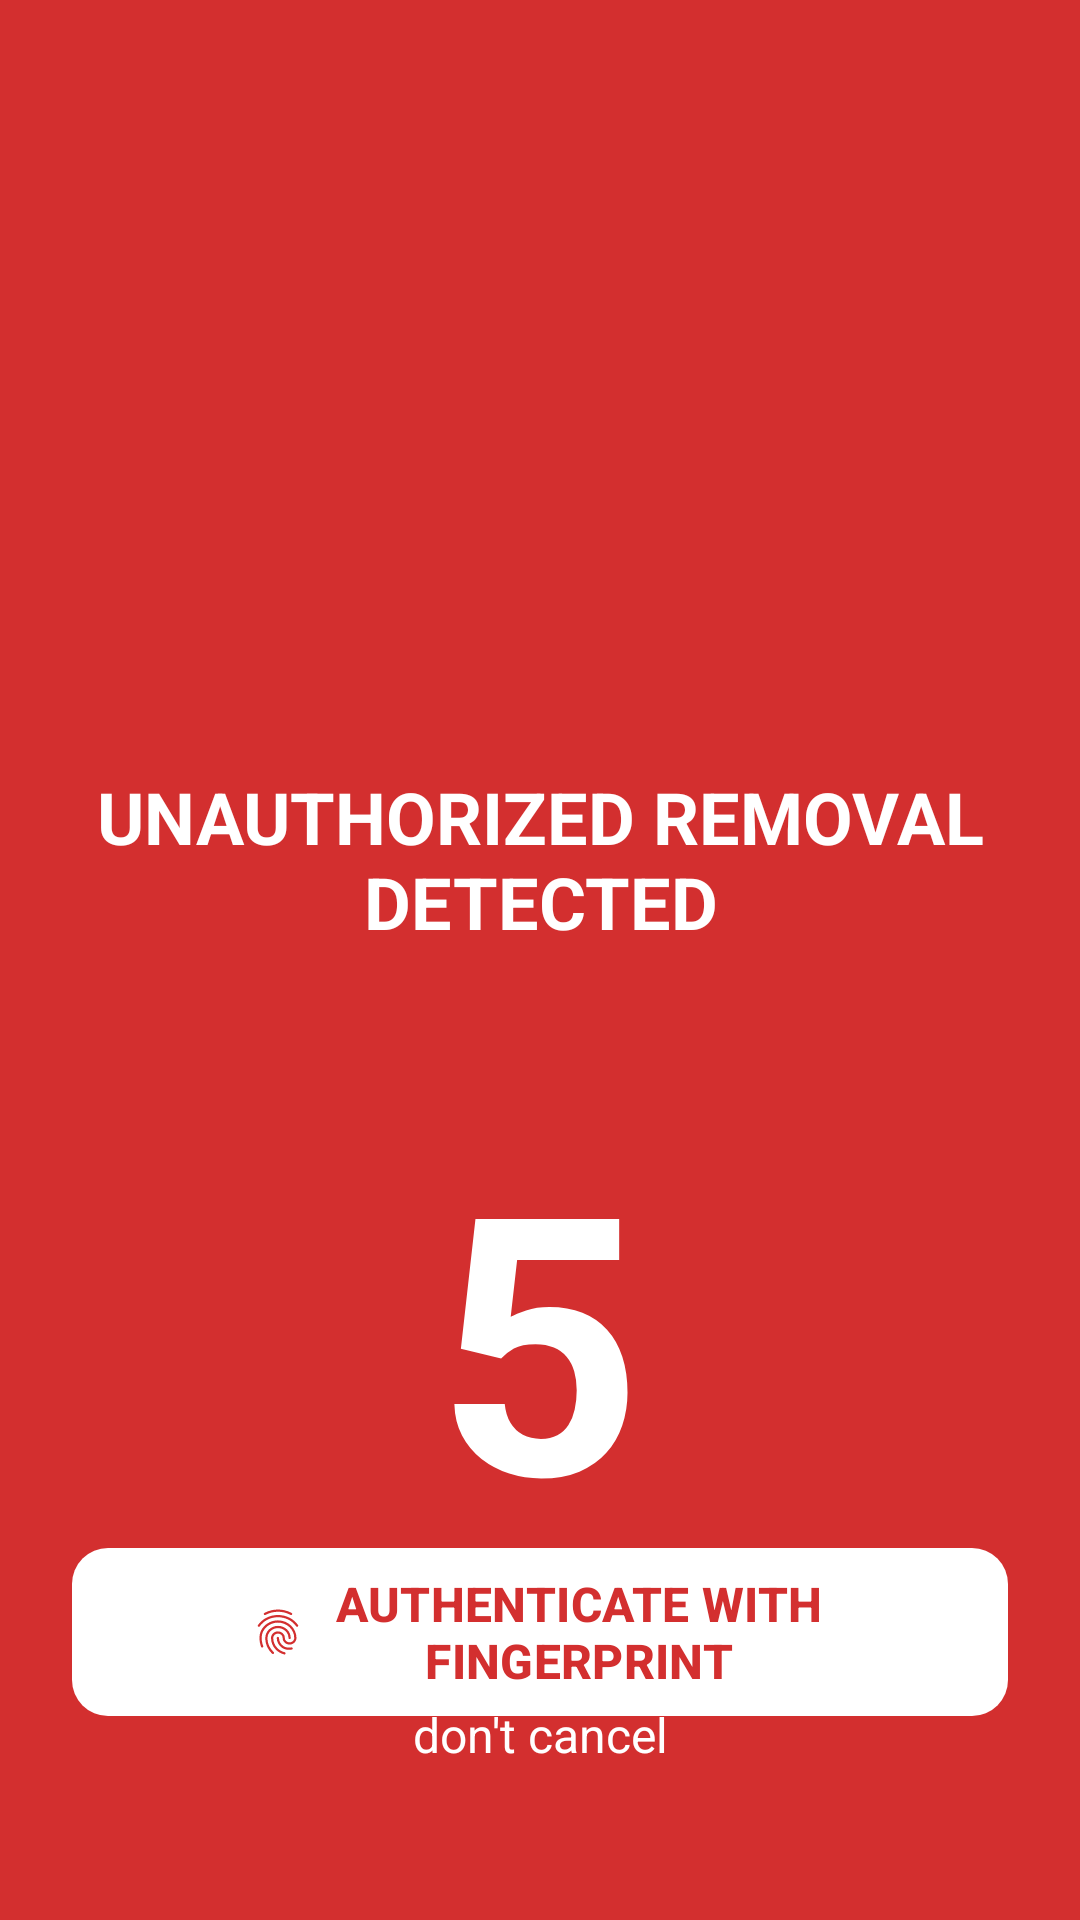

This screen was rendered from an Android layout file. Write that file and the resources it references.
<!-- AndroidManifest.xml: activity theme Theme.SmartWomenSafetySOSApp -->
<!-- res/layout/activity_tamper_alert.xml -->
<?xml version="1.0" encoding="utf-8"?>
<RelativeLayout xmlns:android="http://schemas.android.com/apk/res/android"
    xmlns:app="http://schemas.android.com/apk/res-auto"
    android:layout_width="match_parent"
    android:layout_height="match_parent"
    android:background="#D32F2F"
    android:padding="24dp">

    
    <ImageView
        android:id="@+id/ivWarningIcon"
        android:layout_width="120dp"
        android:layout_height="120dp"
        android:layout_centerHorizontal="true"
        android:layout_marginTop="80dp"
        android:src="@drawable/ic_warning"
        app:tint="#FFFFFF" />

    
    <TextView
        android:id="@+id/tvAlertTitle"
        android:layout_width="wrap_content"
        android:layout_height="wrap_content"
        android:layout_below="@id/ivWarningIcon"
        android:layout_centerHorizontal="true"
        android:layout_marginTop="32dp"
        android:text="UNAUTHORIZED REMOVAL DETECTED"
        android:textSize="24sp"
        android:textStyle="bold"
        android:textColor="#FFFFFF"
        android:gravity="center" />

    
    <TextView
        android:id="@+id/tvCountdown"
        android:layout_width="wrap_content"
        android:layout_height="wrap_content"
        android:layout_below="@id/tvAlertTitle"
        android:layout_centerHorizontal="true"
        android:layout_marginTop="48dp"
        android:text="5"
        android:textSize="120sp"
        android:textStyle="bold"
        android:textColor="#FFFFFF" />

    
    <TextView
        android:id="@+id/tvWarningMessage"
        android:layout_width="wrap_content"
        android:layout_height="wrap_content"
        android:layout_below="@id/tvCountdown"
        android:layout_centerHorizontal="true"
        android:layout_marginTop="24dp"
        android:text="SOS will be triggered automatically\nif you don't cancel"
        android:textSize="16sp"
        android:textColor="#FFFFFF"
        android:gravity="center" />

    
    <LinearLayout
        android:layout_width="match_parent"
        android:layout_height="wrap_content"
        android:layout_alignParentBottom="true"
        android:layout_marginBottom="40dp"
        android:orientation="vertical"
        android:gravity="center">

        
        <com.google.android.material.button.MaterialButton
            android:id="@+id/btnAuthenticate"
            android:layout_width="match_parent"
            android:layout_height="64dp"
            android:text="AUTHENTICATE WITH FINGERPRINT"
            android:textSize="16sp"
            android:textStyle="bold"
            app:cornerRadius="12dp"
            app:backgroundTint="#FFFFFF"
            android:textColor="#D32F2F"
            app:icon="@drawable/ic_fingerprint"
            app:iconGravity="textStart"
            app:iconTint="#D32F2F" />

    </LinearLayout>

</RelativeLayout>
<!-- resources referenced by this layout -->
<resources>
  <!-- drawable ic_fingerprint: vector/xml drawable (drawable, 2361 chars, omitted) -->
  <style name="Theme.SmartWomenSafetySOSApp" parent="Base.Theme.SmartWomenSafetySOSApp" />
  <style name="Base.Theme.SmartWomenSafetySOSApp" parent="Theme.Material3.Light.NoActionBar">
          
          <item name="colorPrimary">@color/light_primary</item>
          <item name="colorOnPrimary">@color/light_onPrimary</item>
          <item name="colorSecondary">@color/colorSecondary</item>
          <item name="colorTertiary">@color/colorTertiary</item>
          <item name="colorOnTertiary">@color/white</item>
          <item name="colorPrimaryContainer">@color/light_surfaceVariant</item>
          <item name="colorError">@color/colorError</item>
  
          
          <item name="android:statusBarColor">@color/white</item>
          <item name="android:windowLightStatusBar">true</item>
          <item name="android:navigationBarColor">@color/white</item>
          <item name="android:windowLightNavigationBar">true</item>
  
          
          <item name="android:colorBackground">@color/light_background</item>
          <item name="colorSurface">@color/light_surface</item>
          <item name="colorOnSurface">@color/light_onSurface</item>
          <item name="colorSurfaceVariant">@color/light_surfaceVariant</item>
          <item name="colorOnSurfaceVariant">@color/light_onSurfaceVariant</item>
          <item name="colorOutline">@color/colorOutline</item>
          <item name="colorOutlineVariant">@color/colorOutline</item>
      </style>
  <color name="light_primary">#FF5722</color>
  <color name="light_onPrimary">#FFFFFF</color>
  <color name="colorSecondary">#9C27B0</color>
  <color name="colorTertiary">#2196F3</color>
  <color name="white">#FFFFFFFF</color>
  <color name="light_surfaceVariant">#F5F5F5</color>
  <color name="colorError">#D32F2F</color>
  <color name="light_background">#FAFAFA</color>
  <color name="light_surface">#FFFFFF</color>
  <color name="light_onSurface">#212121</color>
  <color name="light_onSurfaceVariant">#616161</color>
  <color name="colorOutline">#E0E0E0</color>
</resources>
